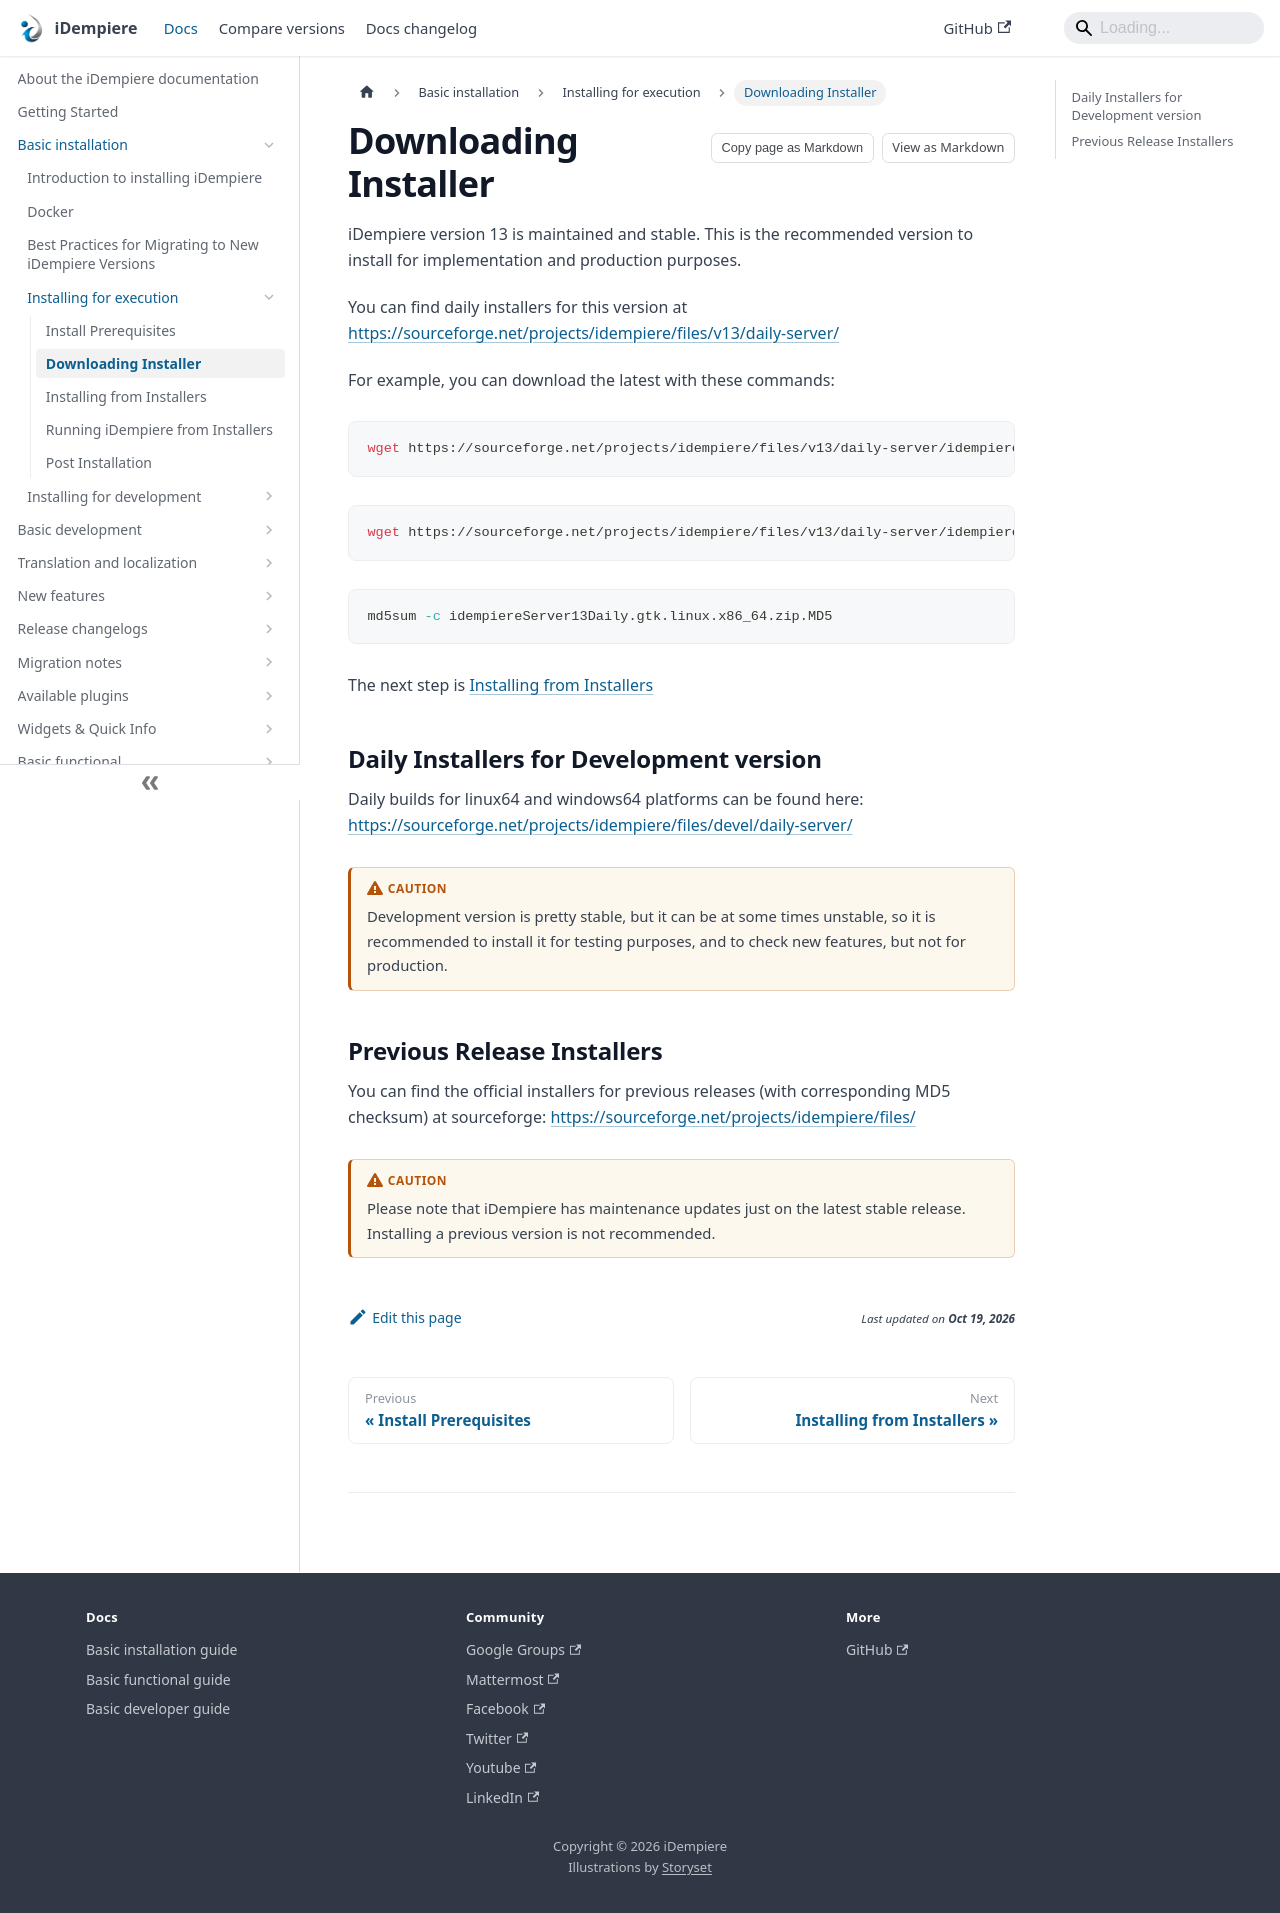

repository: idempiere/idempiere.github.io · page: docs/basic-installation/installing-for-execution/downloading-installer.html · generator: docusaurus

---
description: "Where to download the iDempiere installers: the current stable release, daily development builds and previous releases."
sidebar_position: 2
---

# Downloading Installer

iDempiere version 13 is maintained and stable. This is the recommended version to install for implementation and production purposes.

You can find daily installers for this version at [https://sourceforge.net/projects/idempiere/files/v13/daily-server/](https://sourceforge.net/projects/idempiere/files/v13/daily-server/)

For example, you can download the latest with these commands:

```shell
wget https://sourceforge.net/projects/idempiere/files/v13/daily-server/idempiereServer13Daily.gtk.linux.x86_64.zip
```

```shell
wget https://sourceforge.net/projects/idempiere/files/v13/daily-server/idempiereServer13Daily.gtk.linux.x86_64.zip.MD5
```

```shell
md5sum -c idempiereServer13Daily.gtk.linux.x86_64.zip.MD5
```

The next step is [Installing from Installers](./installing-from-installers.md)

## Daily Installers for Development version

Daily builds for linux64 and windows64 platforms can be found here: https://sourceforge.net/projects/idempiere/files/devel/daily-server/

:::caution

Development version is pretty stable, but it can be at some times unstable, so it is recommended to install it for testing purposes, and to check new features, but not for production.

:::

## Previous Release Installers

You can find the official installers for previous releases (with corresponding MD5 checksum) at sourceforge: https://sourceforge.net/projects/idempiere/files/

:::caution

Please note that iDempiere has maintenance updates just on the latest stable release. Installing a previous version is not recommended.

:::
